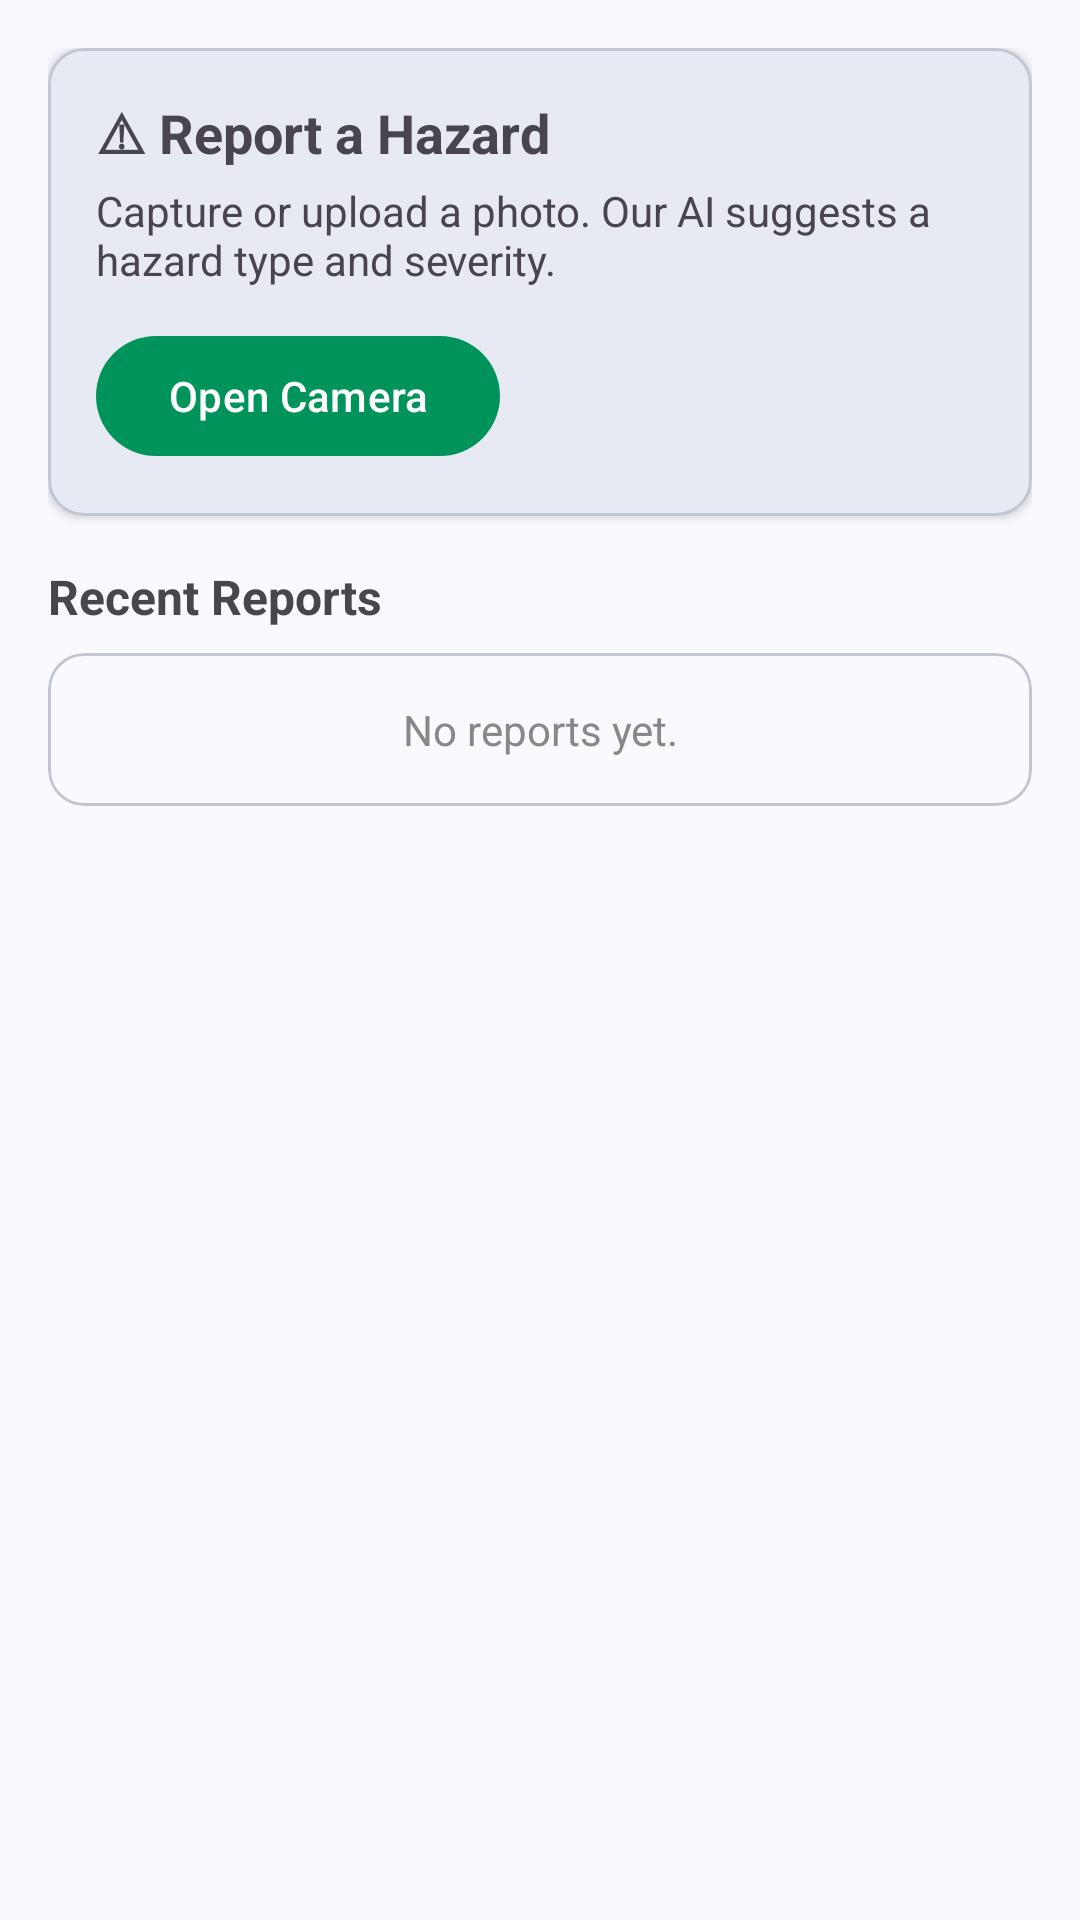

Android layout source for this screen:
<!-- AndroidManifest.xml: application theme Theme.HazardIQ -->
<!-- res/layout/fragment_citizen_reports.xml -->
<?xml version="1.0" encoding="utf-8"?>
<FrameLayout xmlns:android="http://schemas.android.com/apk/res/android"
    xmlns:tools="http://schemas.android.com/tools"
    android:layout_width="match_parent"
    android:layout_height="match_parent"
    xmlns:app="http://schemas.android.com/apk/res-auto"
    tools:context=".ui.citizen.fragments.CitizenReportsFragment">

    <LinearLayout
        android:layout_width="match_parent"
        android:layout_height="match_parent"
        android:orientation="vertical"
        android:background="?attr/android:colorBackground"
        android:padding="16dp">

        <com.google.android.material.card.MaterialCardView
            android:layout_width="match_parent"
            android:layout_height="wrap_content"
            app:cardCornerRadius="12dp"
            app:cardElevation="2dp"
            style="@style/Widget.Material3.CardView.Outlined"
            android:layout_marginBottom="16dp">

            <LinearLayout
                android:layout_width="match_parent"
                android:layout_height="wrap_content"
                android:orientation="vertical"
                android:padding="16dp">

                <TextView
                    android:id="@+id/tvReportTitle"
                    android:layout_width="match_parent"
                    android:layout_height="wrap_content"
                    android:text="⚠ Report a Hazard"
                    android:textSize="18sp"
                    android:textStyle="bold" />

                <TextView
                    android:id="@+id/tvReportDescription"
                    android:layout_width="match_parent"
                    android:layout_height="wrap_content"
                    android:text="Capture or upload a photo. Our AI suggests a hazard type and severity."
                    android:textSize="14sp"
                    android:layout_marginTop="4dp"
                    android:layout_marginBottom="12dp" />

                <LinearLayout
                    android:layout_width="match_parent"
                    android:layout_height="match_parent"
                    android:orientation="horizontal">

                    <com.google.android.material.button.MaterialButton
                        android:id="@+id/btnOpenCamera"
                        android:layout_width="wrap_content"
                        android:layout_height="wrap_content"
                        android:layout_gravity="center_vertical"
                        android:text="Open Camera"
                        android:layout_marginEnd="8dp"
                        app:icon="@drawable/round_camera_alt_24"
                        app:iconTint="@android:color/white"
                        app:backgroundTint="#00945A"
                        android:textColor="@android:color/white" />

                    <com.google.android.material.button.MaterialButton
                        android:id="@+id/btnAddReport"
                        android:layout_width="wrap_content"
                        android:layout_height="wrap_content"
                        android:layout_gravity="center_vertical"
                        android:visibility="gone"
                        style="@style/Widget.Material3.Button.OutlinedButton"
                        android:text="Create from Detection"/>
                </LinearLayout>

                <TextView
                    android:id="@+id/tvReport"
                    android:layout_width="match_parent"
                    android:layout_height="wrap_content"
                    android:text="Detected: Fire . High . Radius 3 km"
                    android:textSize="14sp"
                    android:textStyle="bold"
                    android:visibility="gone"
                    android:layout_marginTop="4dp"
                    android:layout_marginBottom="8dp" />
            </LinearLayout>
        </com.google.android.material.card.MaterialCardView>

        <TextView
            android:id="@+id/tvRecentReportsTitle"
            android:layout_width="match_parent"
            android:layout_height="wrap_content"
            android:text="Recent Reports"
            android:textSize="16sp"
            android:textStyle="bold"
            android:layout_marginBottom="8dp" />

        <com.google.android.material.card.MaterialCardView
            android:layout_width="match_parent"
            android:layout_height="wrap_content"
            app:cardCornerRadius="12dp">

            <TextView
                android:id="@+id/tvNoReports"
                android:layout_width="match_parent"
                android:layout_height="wrap_content"
                android:text="No reports yet."
                android:textSize="14sp"
                android:textColor="#888888"
                android:gravity="center"
                android:padding="16dp" />

            <androidx.recyclerview.widget.RecyclerView
                android:id="@+id/recyclerReports"
                android:layout_width="match_parent"
                android:layout_height="match_parent"
                android:padding="12dp"
                android:layout_marginTop="8dp" />
        </com.google.android.material.card.MaterialCardView>
    </LinearLayout>
</FrameLayout>
<!-- resources referenced by this layout -->
<resources>
  <color name="md_theme_primary">#003060</color>
  <color name="md_theme_onPrimary">#FFFFFF</color>
  <color name="md_theme_primaryContainer">#004688</color>
  <color name="md_theme_onPrimaryContainer">#88B6FF</color>
  <color name="md_theme_secondary">#005D9A</color>
  <color name="md_theme_onSecondary">#FFFFFF</color>
  <color name="md_theme_secondaryContainer">#0776C1</color>
  <color name="md_theme_onSecondaryContainer">#F7F8FF</color>
  <color name="md_theme_tertiary">#984700</color>
  <color name="md_theme_onTertiary">#FFFFFF</color>
  <color name="md_theme_tertiaryContainer">#F57701</color>
  <color name="md_theme_onTertiaryContainer">#552500</color>
  <color name="md_theme_error">#BA1A1A</color>
  <color name="md_theme_onError">#FFFFFF</color>
  <color name="md_theme_errorContainer">#FFDAD6</color>
  <color name="md_theme_onErrorContainer">#93000A</color>
  <color name="md_theme_background">#F9F9FF</color>
  <color name="md_theme_onBackground">#191C20</color>
  <color name="md_theme_surface">#F9F9FF</color>
  <color name="md_theme_onSurface">#191C20</color>
  <color name="md_theme_surfaceVariant">#DEE2EE</color>
  <color name="md_theme_onSurfaceVariant">#424750</color>
  <color name="md_theme_outline">#737782</color>
  <color name="md_theme_outlineVariant">#C2C6D2</color>
  <color name="md_theme_inverseSurface">#2E3035</color>
  <color name="md_theme_inverseOnSurface">#F0F0F7</color>
  <color name="md_theme_inversePrimary">#A7C8FF</color>
  <color name="md_theme_primaryFixed">#D5E3FF</color>
  <color name="md_theme_onPrimaryFixed">#001B3C</color>
  <color name="md_theme_primaryFixedDim">#A7C8FF</color>
  <color name="md_theme_onPrimaryFixedVariant">#014688</color>
  <color name="md_theme_secondaryFixed">#D1E4FF</color>
  <color name="md_theme_onSecondaryFixed">#001D35</color>
  <color name="md_theme_secondaryFixedDim">#9DCAFF</color>
  <color name="md_theme_onSecondaryFixedVariant">#00497B</color>
  <color name="md_theme_tertiaryFixed">#FFDBC8</color>
  <color name="md_theme_onTertiaryFixed">#321300</color>
  <color name="md_theme_tertiaryFixedDim">#FFB68A</color>
  <color name="md_theme_onTertiaryFixedVariant">#743500</color>
  <color name="md_theme_surfaceDim">#D9D9E0</color>
  <color name="md_theme_surfaceBright">#F9F9FF</color>
  <color name="md_theme_surfaceContainerLowest">#FFFFFF</color>
  <color name="md_theme_surfaceContainerLow">#F3F3F9</color>
  <color name="md_theme_surfaceContainer">#EDEDF4</color>
  <color name="md_theme_surfaceContainerHigh">#E7E8EE</color>
  <color name="md_theme_surfaceContainerHighest">#E2E2E8</color>
</resources>
